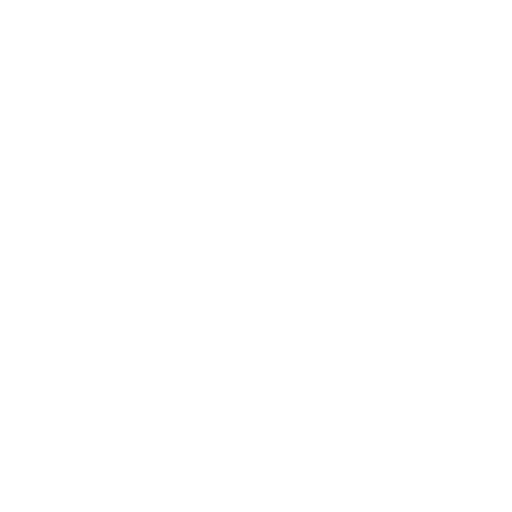
t = 0.00 s
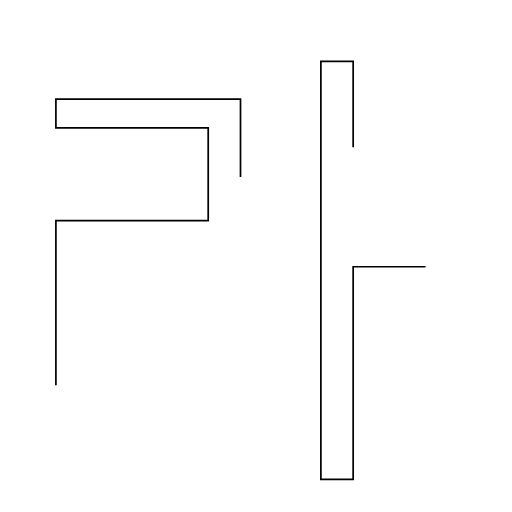
t = 1.25 s
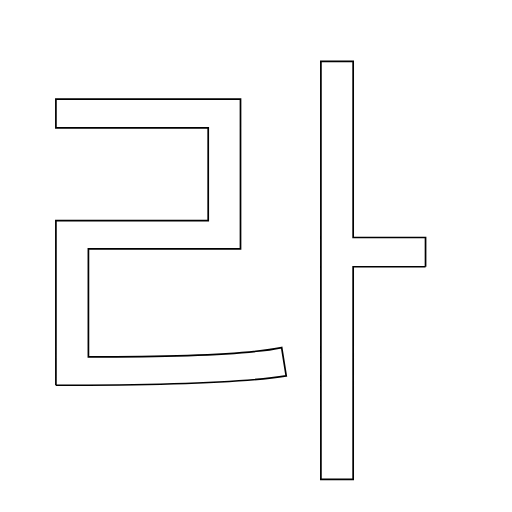
t = 2.50 s
t = 3.75 s: frame unchanged from t = 2.50 s, image omitted
t = 5.00 s: frame unchanged from t = 2.50 s, image omitted

The animated SVG that drew these frames (rendered in a browser with its animation timeline set to each time). Animation: 1 SMIL element (animate=1); one cycle of 5.00 s.

<?xml version="1.0" encoding="UTF-8"?>
<svg xmlns="http://www.w3.org/2000/svg"
     viewBox="0 0 600 600" width="300" height="300"
     preserveAspectRatio="xMidYMid meet">
  <g transform="scale(2, 2) translate(0, -225)">
    <path d="M249.34 381.29L206.93 381.29L206.93 505.83L188.02 505.83L188.02 260.94L206.93 260.94L206.93 364.15L249.34 364.15L249.34 381.29ZM32.75 450.73L32.75 450.73L32.75 354.25L122.00 354.25L122.00 299.91L32.75 299.91L32.75 283.03L140.92 283.03L140.92 370.88L51.80 370.88L51.80 434.10Q138.89 434.10 165.04 428.64L165.04 428.64L167.71 445.27Q133.43 450.73 32.75 450.73Z" stroke="black" fill="none" stroke-dasharray="2000" stroke-dashoffset="2000">
        <animate attributeName="stroke-dashoffset" from="2000" to="0" dur="5s" fill="freeze" />
      </path>
  </g>
</svg>